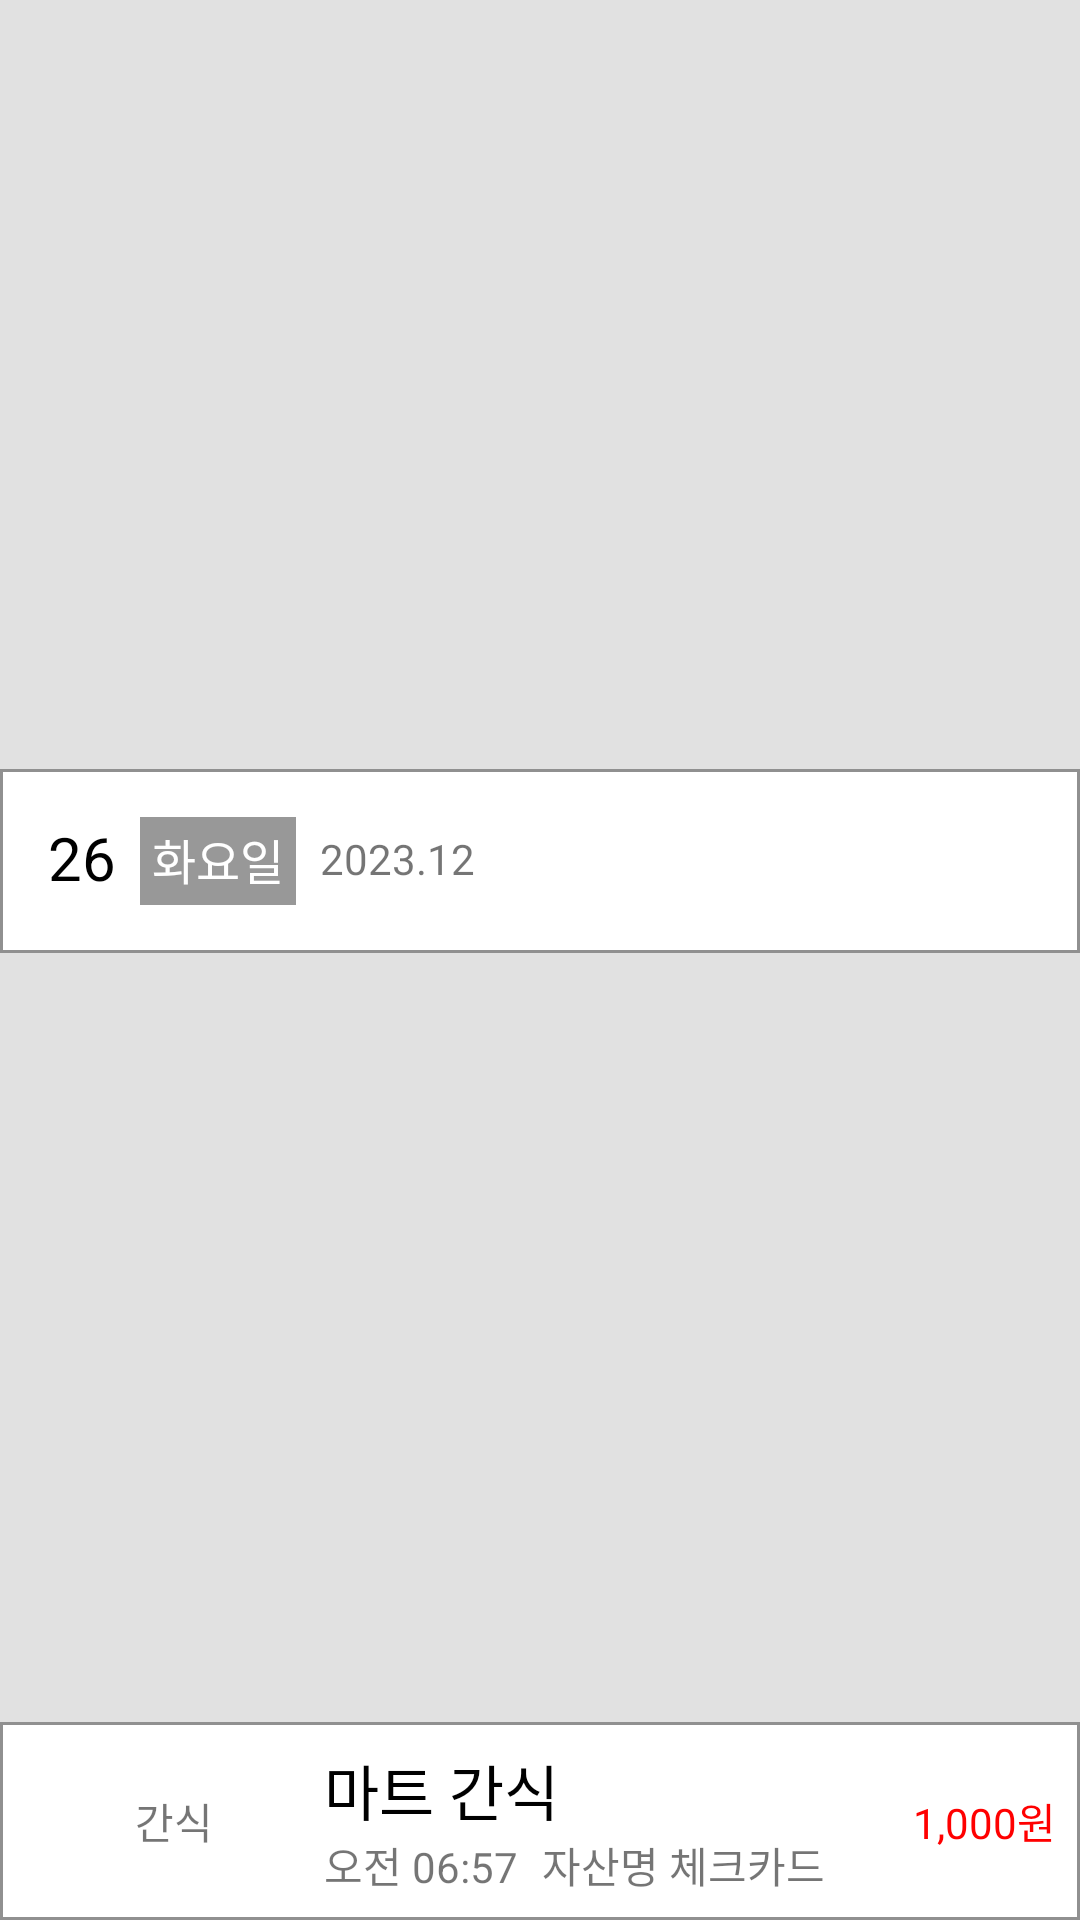

Write the Android layout XML for this screen, with the resource values it uses.
<!-- AndroidManifest.xml: application theme Theme.MyAccountbook -->
<!-- res/layout/asset_detail_item.xml -->
<?xml version="1.0" encoding="utf-8"?>
<androidx.constraintlayout.widget.ConstraintLayout xmlns:android="http://schemas.android.com/apk/res/android"
    xmlns:app="http://schemas.android.com/apk/res-auto"
    xmlns:tools="http://schemas.android.com/tools"
    android:layout_width="match_parent"
    android:layout_height="wrap_content"
    android:background="#E1E1E1">

    <androidx.constraintlayout.widget.ConstraintLayout
        android:id="@+id/constraintLayout2"
        android:layout_width="0dp"
        android:layout_height="wrap_content"
        android:background="@drawable/border"
        android:padding="16dp"
        app:layout_constraintBottom_toTopOf="@+id/constraintLayout3"
        app:layout_constraintEnd_toEndOf="parent"
        app:layout_constraintHorizontal_bias="1.0"
        app:layout_constraintStart_toStartOf="parent"
        app:layout_constraintTop_toTopOf="parent">

        <TextView
            android:id="@+id/textView147"
            android:layout_width="wrap_content"
            android:layout_height="wrap_content"
            android:text="26"
            android:textColor="#000000"
            android:textSize="20sp"
            app:layout_constraintStart_toStartOf="parent"
            app:layout_constraintTop_toTopOf="parent" />

        <TextView
            android:id="@+id/textView148"
            android:layout_width="wrap_content"
            android:layout_height="wrap_content"
            android:layout_marginStart="8dp"
            android:background="#989898"
            android:padding="4sp"
            android:text="화요일"
            android:textColor="#FFFFFF"
            android:textSize="16sp"
            app:layout_constraintBottom_toBottomOf="@+id/textView147"
            app:layout_constraintStart_toEndOf="@+id/textView147"
            app:layout_constraintTop_toTopOf="parent" />

        <TextView
            android:id="@+id/textView149"
            android:layout_width="wrap_content"
            android:layout_height="wrap_content"
            android:layout_marginStart="8dp"
            android:text="2023.12"
            app:layout_constraintBottom_toBottomOf="@+id/textView148"
            app:layout_constraintStart_toEndOf="@+id/textView148"
            app:layout_constraintTop_toTopOf="@+id/textView148" />

        <TextView
            android:id="@+id/textView150"
            android:layout_width="wrap_content"
            android:layout_height="wrap_content"
            android:text="2,000,000원"
            android:textColor="#0000FF"
            android:visibility="invisible"
            app:layout_constraintBottom_toBottomOf="@+id/textView149"
            app:layout_constraintEnd_toStartOf="@+id/textView151"
            app:layout_constraintHorizontal_chainStyle="spread"
            app:layout_constraintStart_toEndOf="@+id/textView149"
            app:layout_constraintTop_toTopOf="@+id/textView149" />

        <TextView
            android:id="@+id/textView151"
            android:layout_width="wrap_content"
            android:layout_height="wrap_content"
            android:text="133,200원"
            android:textColor="#FF0000"
            android:visibility="invisible"
            app:layout_constraintEnd_toEndOf="parent"
            app:layout_constraintStart_toEndOf="@+id/textView150"
            app:layout_constraintTop_toTopOf="@+id/textView150" />

    </androidx.constraintlayout.widget.ConstraintLayout>


    <androidx.constraintlayout.widget.ConstraintLayout
        android:id="@+id/constraintLayout3"
        android:layout_width="match_parent"
        android:layout_height="wrap_content"
        android:background="@drawable/border"
        app:layout_constraintBottom_toBottomOf="parent"
        app:layout_constraintEnd_toEndOf="parent"
        app:layout_constraintStart_toStartOf="parent"
        android:padding="8dp">

        <TextView
            android:id="@+id/textView152"
            android:layout_width="100dp"
            android:layout_height="wrap_content"
            android:gravity="center"
            android:text="간식"
            app:layout_constraintBottom_toBottomOf="parent"
            app:layout_constraintStart_toStartOf="parent"
            app:layout_constraintTop_toTopOf="parent" />

        <TextView
            android:id="@+id/textView153"
            android:layout_width="wrap_content"
            android:layout_height="wrap_content"
            android:text="마트 간식"
            android:textColor="#000000"
            android:textSize="20sp"
            app:layout_constraintStart_toEndOf="@+id/textView152"
            app:layout_constraintTop_toTopOf="parent" />

        <TextView
            android:id="@+id/textView22"
            android:layout_width="wrap_content"
            android:layout_height="wrap_content"
            android:text="신한 자산명 -> 카카오뱅크 자산명"
            android:visibility="invisible"
            app:layout_constraintStart_toStartOf="@+id/textView153"
            app:layout_constraintTop_toTopOf="@+id/textView153" />

        <TextView
            android:id="@+id/textView154"
            android:layout_width="wrap_content"
            android:layout_height="wrap_content"
            android:text="오전 06:57"
            app:layout_constraintEnd_toStartOf="@+id/textView155"
            app:layout_constraintStart_toStartOf="@+id/textView153"
            app:layout_constraintTop_toBottomOf="@+id/textView153" />

        <TextView
            android:id="@+id/textView155"
            android:layout_width="wrap_content"
            android:layout_height="wrap_content"
            android:layout_marginLeft="8dp"
            android:text="자산명 체크카드"
            app:layout_constraintStart_toEndOf="@+id/textView154"
            app:layout_constraintTop_toBottomOf="@+id/textView153" />

        <TextView
            android:id="@+id/textView156"
            android:layout_width="wrap_content"
            android:layout_height="wrap_content"
            android:text="1,000원"
            android:textColor="#FF0000"
            app:layout_constraintBottom_toBottomOf="parent"
            app:layout_constraintEnd_toEndOf="parent"
            app:layout_constraintTop_toTopOf="parent" />




    </androidx.constraintlayout.widget.ConstraintLayout>


</androidx.constraintlayout.widget.ConstraintLayout>
<!-- resources referenced by this layout -->
<resources>
  <!-- drawable border (drawable) -->
  <?xml version="1.0" encoding="utf-8"?>
  <shape xmlns:android="http://schemas.android.com/apk/res/android"
      android:shape="rectangle">
  
      
      <solid android:color="#FFFFFF" /> 
      <stroke
          android:width="1dp"
          android:color="#909090" />
      
      
  
      
  
  
  </shape>
  <style name="Theme.MyAccountbook" parent="Base.Theme.MyAccountbook" />
  <style name="Base.Theme.MyAccountbook" parent="Theme.AppCompat.DayNight.NoActionBar">
          <item name="colorButtonNormal">@color/white</item>
  
          
          
      </style>
  <color name="white">#FFFFFFFF</color>
</resources>
